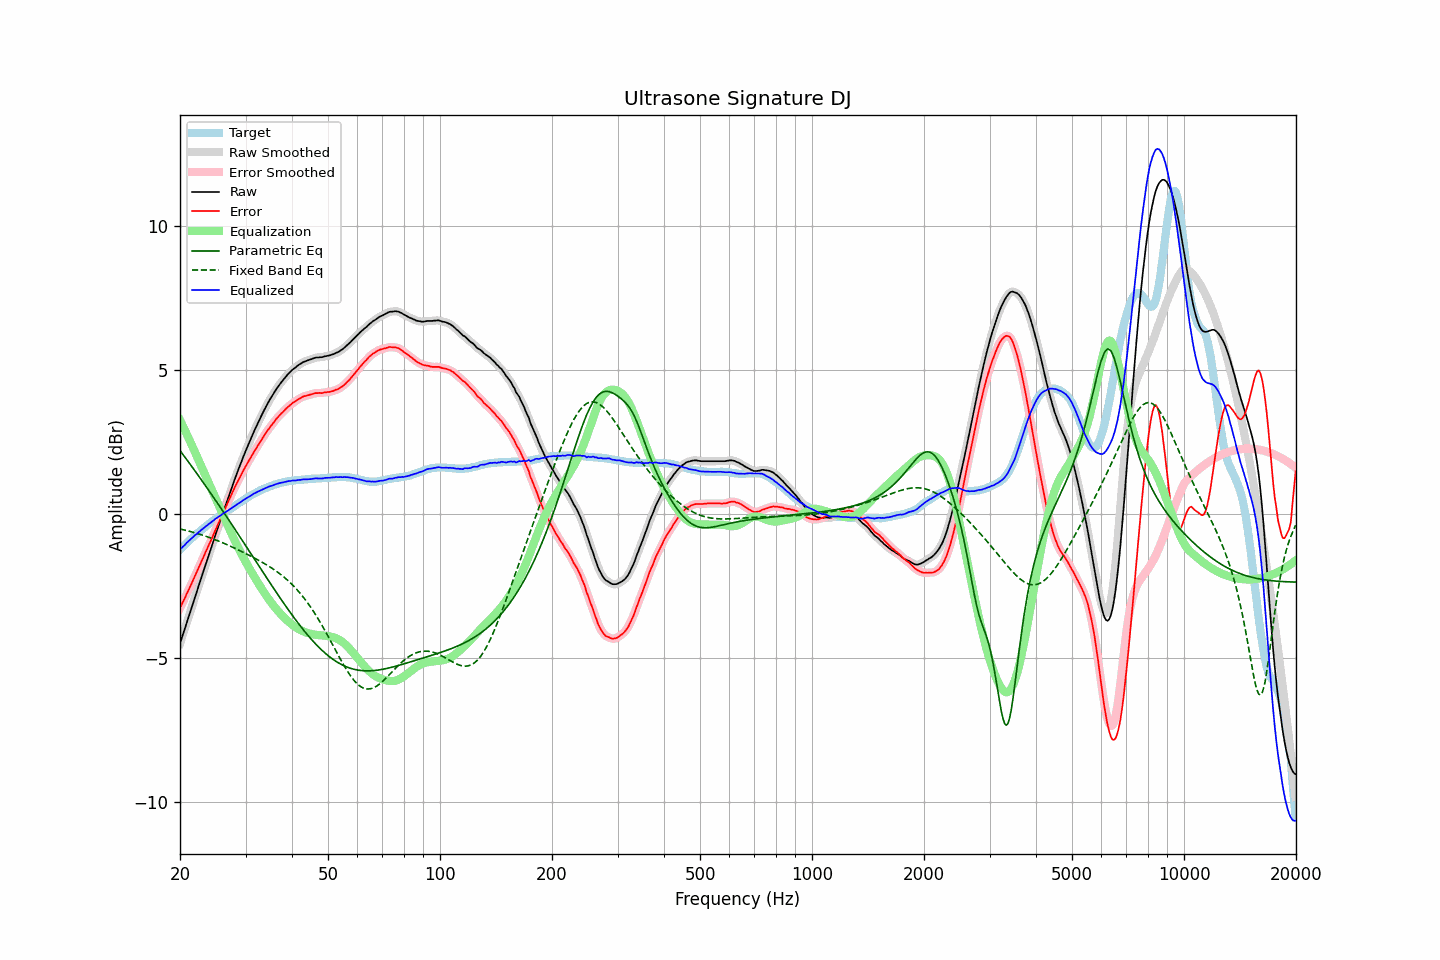

The data file committed next to this chart (first rows):
frequency, raw, error, smoothed, error_smoothed, equalization, parametric_eq, fixed_band_eq, equalized_raw, equalized_smoothed, target
20.00, -4.49, -3.26, -4.49, -3.26, 3.26, 2.21, -0.52, -1.23, -1.23, -1.23
20.20, -4.32, -3.15, -4.32, -3.15, 3.15, 2.13, -0.53, -1.18, -1.18, -1.17
20.40, -4.15, -3.03, -4.15, -3.03, 3.03, 2.06, -0.54, -1.12, -1.12, -1.12
20.61, -3.99, -2.92, -3.98, -2.92, 2.91, 1.98, -0.56, -1.07, -1.07, -1.06
20.81, -3.80, -2.79, -3.81, -2.80, 2.80, 1.91, -0.57, -1.01, -1.01, -1.01
21.02, -3.63, -2.68, -3.63, -2.68, 2.68, 1.83, -0.58, -0.96, -0.96, -0.95
21.23, -3.46, -2.56, -3.46, -2.56, 2.56, 1.75, -0.60, -0.91, -0.90, -0.90
21.44, -3.29, -2.44, -3.29, -2.44, 2.44, 1.68, -0.61, -0.85, -0.85, -0.85
21.66, -3.12, -2.31, -3.12, -2.31, 2.31, 1.60, -0.63, -0.80, -0.80, -0.80
21.87, -2.94, -2.19, -2.94, -2.19, 2.19, 1.52, -0.65, -0.75, -0.75, -0.75
22.09, -2.77, -2.07, -2.77, -2.07, 2.07, 1.45, -0.66, -0.71, -0.70, -0.70
22.31, -2.60, -1.95, -2.60, -1.94, 1.94, 1.37, -0.68, -0.66, -0.66, -0.65
22.54, -2.43, -1.81, -2.43, -1.82, 1.82, 1.29, -0.70, -0.61, -0.61, -0.61
22.76, -2.25, -1.69, -2.25, -1.69, 1.69, 1.21, -0.71, -0.56, -0.56, -0.56
22.99, -2.08, -1.56, -2.08, -1.56, 1.56, 1.13, -0.73, -0.52, -0.52, -0.52
23.22, -1.91, -1.44, -1.91, -1.44, 1.44, 1.05, -0.75, -0.47, -0.47, -0.47
23.45, -1.74, -1.31, -1.74, -1.31, 1.31, 0.97, -0.77, -0.43, -0.43, -0.43
23.69, -1.58, -1.19, -1.57, -1.19, 1.19, 0.89, -0.79, -0.39, -0.38, -0.38
23.92, -1.40, -1.06, -1.41, -1.07, 1.06, 0.81, -0.81, -0.34, -0.34, -0.34
24.16, -1.24, -0.95, -1.24, -0.94, 0.94, 0.73, -0.83, -0.30, -0.30, -0.29
24.40, -1.07, -0.82, -1.07, -0.82, 0.81, 0.65, -0.85, -0.26, -0.26, -0.25
24.65, -0.91, -0.69, -0.90, -0.69, 0.69, 0.57, -0.87, -0.22, -0.21, -0.21
24.89, -0.73, -0.56, -0.73, -0.56, 0.56, 0.49, -0.89, -0.17, -0.17, -0.17
25.14, -0.57, -0.44, -0.57, -0.44, 0.44, 0.41, -0.91, -0.13, -0.13, -0.13
25.39, -0.40, -0.31, -0.40, -0.31, 0.31, 0.32, -0.94, -0.09, -0.09, -0.09
25.65, -0.24, -0.19, -0.24, -0.19, 0.19, 0.24, -0.96, -0.06, -0.05, -0.05
25.91, -0.08, -0.06, -0.08, -0.06, 0.06, 0.16, -0.98, -0.01, -0.01, -0.01
26.16, 0.09, 0.06, 0.08, 0.06, -0.06, 0.08, -1.01, 0.03, 0.02, 0.03
26.43, 0.24, 0.19, 0.25, 0.19, -0.19, -0.01, -1.03, 0.06, 0.06, 0.06
26.69, 0.41, 0.31, 0.41, 0.31, -0.31, -0.09, -1.06, 0.10, 0.10, 0.10
26.96, 0.56, 0.43, 0.57, 0.43, -0.43, -0.17, -1.08, 0.13, 0.13, 0.14
27.23, 0.72, 0.56, 0.72, 0.55, -0.56, -0.26, -1.11, 0.17, 0.17, 0.17
27.50, 0.89, 0.68, 0.88, 0.68, -0.68, -0.34, -1.13, 0.21, 0.21, 0.21
27.77, 1.04, 0.79, 1.04, 0.80, -0.80, -0.43, -1.16, 0.24, 0.25, 0.25
28.05, 1.20, 0.92, 1.19, 0.91, -0.91, -0.51, -1.18, 0.28, 0.28, 0.28
28.33, 1.35, 1.03, 1.35, 1.03, -1.03, -0.60, -1.21, 0.32, 0.32, 0.32
28.62, 1.49, 1.14, 1.50, 1.14, -1.14, -0.68, -1.24, 0.35, 0.35, 0.36
28.90, 1.65, 1.25, 1.64, 1.25, -1.25, -0.77, -1.26, 0.39, 0.39, 0.40
29.19, 1.79, 1.36, 1.79, 1.36, -1.36, -0.85, -1.29, 0.43, 0.43, 0.43
29.48, 1.94, 1.47, 1.94, 1.47, -1.47, -0.94, -1.32, 0.47, 0.47, 0.47
29.78, 2.07, 1.57, 2.08, 1.57, -1.57, -1.02, -1.35, 0.51, 0.51, 0.51
30.08, 2.21, 1.68, 2.21, 1.67, -1.67, -1.11, -1.37, 0.54, 0.54, 0.54
30.38, 2.34, 1.77, 2.35, 1.77, -1.77, -1.19, -1.40, 0.57, 0.57, 0.58
30.68, 2.48, 1.87, 2.48, 1.87, -1.87, -1.28, -1.43, 0.61, 0.61, 0.61
30.99, 2.60, 1.96, 2.61, 1.96, -1.97, -1.37, -1.46, 0.64, 0.64, 0.65
31.30, 2.73, 2.06, 2.74, 2.06, -2.06, -1.45, -1.49, 0.67, 0.67, 0.68
31.61, 2.87, 2.16, 2.86, 2.16, -2.15, -1.54, -1.52, 0.71, 0.71, 0.71
31.93, 2.98, 2.25, 2.99, 2.25, -2.25, -1.62, -1.55, 0.74, 0.74, 0.74
32.24, 3.11, 2.34, 3.11, 2.34, -2.34, -1.71, -1.58, 0.77, 0.77, 0.77
32.57, 3.23, 2.43, 3.22, 2.43, -2.43, -1.79, -1.61, 0.80, 0.79, 0.80
32.89, 3.34, 2.51, 3.34, 2.52, -2.52, -1.88, -1.64, 0.82, 0.82, 0.83
33.22, 3.46, 2.61, 3.45, 2.60, -2.61, -1.97, -1.67, 0.85, 0.85, 0.85
33.55, 3.57, 2.69, 3.57, 2.69, -2.69, -2.05, -1.70, 0.87, 0.87, 0.88
33.89, 3.68, 2.78, 3.68, 2.78, -2.78, -2.14, -1.73, 0.90, 0.90, 0.90
34.23, 3.79, 2.87, 3.78, 2.86, -2.86, -2.22, -1.77, 0.93, 0.92, 0.92
34.57, 3.89, 2.94, 3.89, 2.94, -2.94, -2.31, -1.80, 0.95, 0.95, 0.95
34.92, 3.99, 3.02, 3.98, 3.02, -3.02, -2.39, -1.84, 0.97, 0.97, 0.97
35.27, 4.08, 3.09, 4.08, 3.09, -3.09, -2.47, -1.87, 0.98, 0.98, 0.99
35.62, 4.17, 3.16, 4.17, 3.16, -3.17, -2.56, -1.91, 1.00, 1.00, 1.01
35.97, 4.26, 3.23, 4.26, 3.23, -3.23, -2.64, -1.95, 1.02, 1.02, 1.03
... 635 more rows
